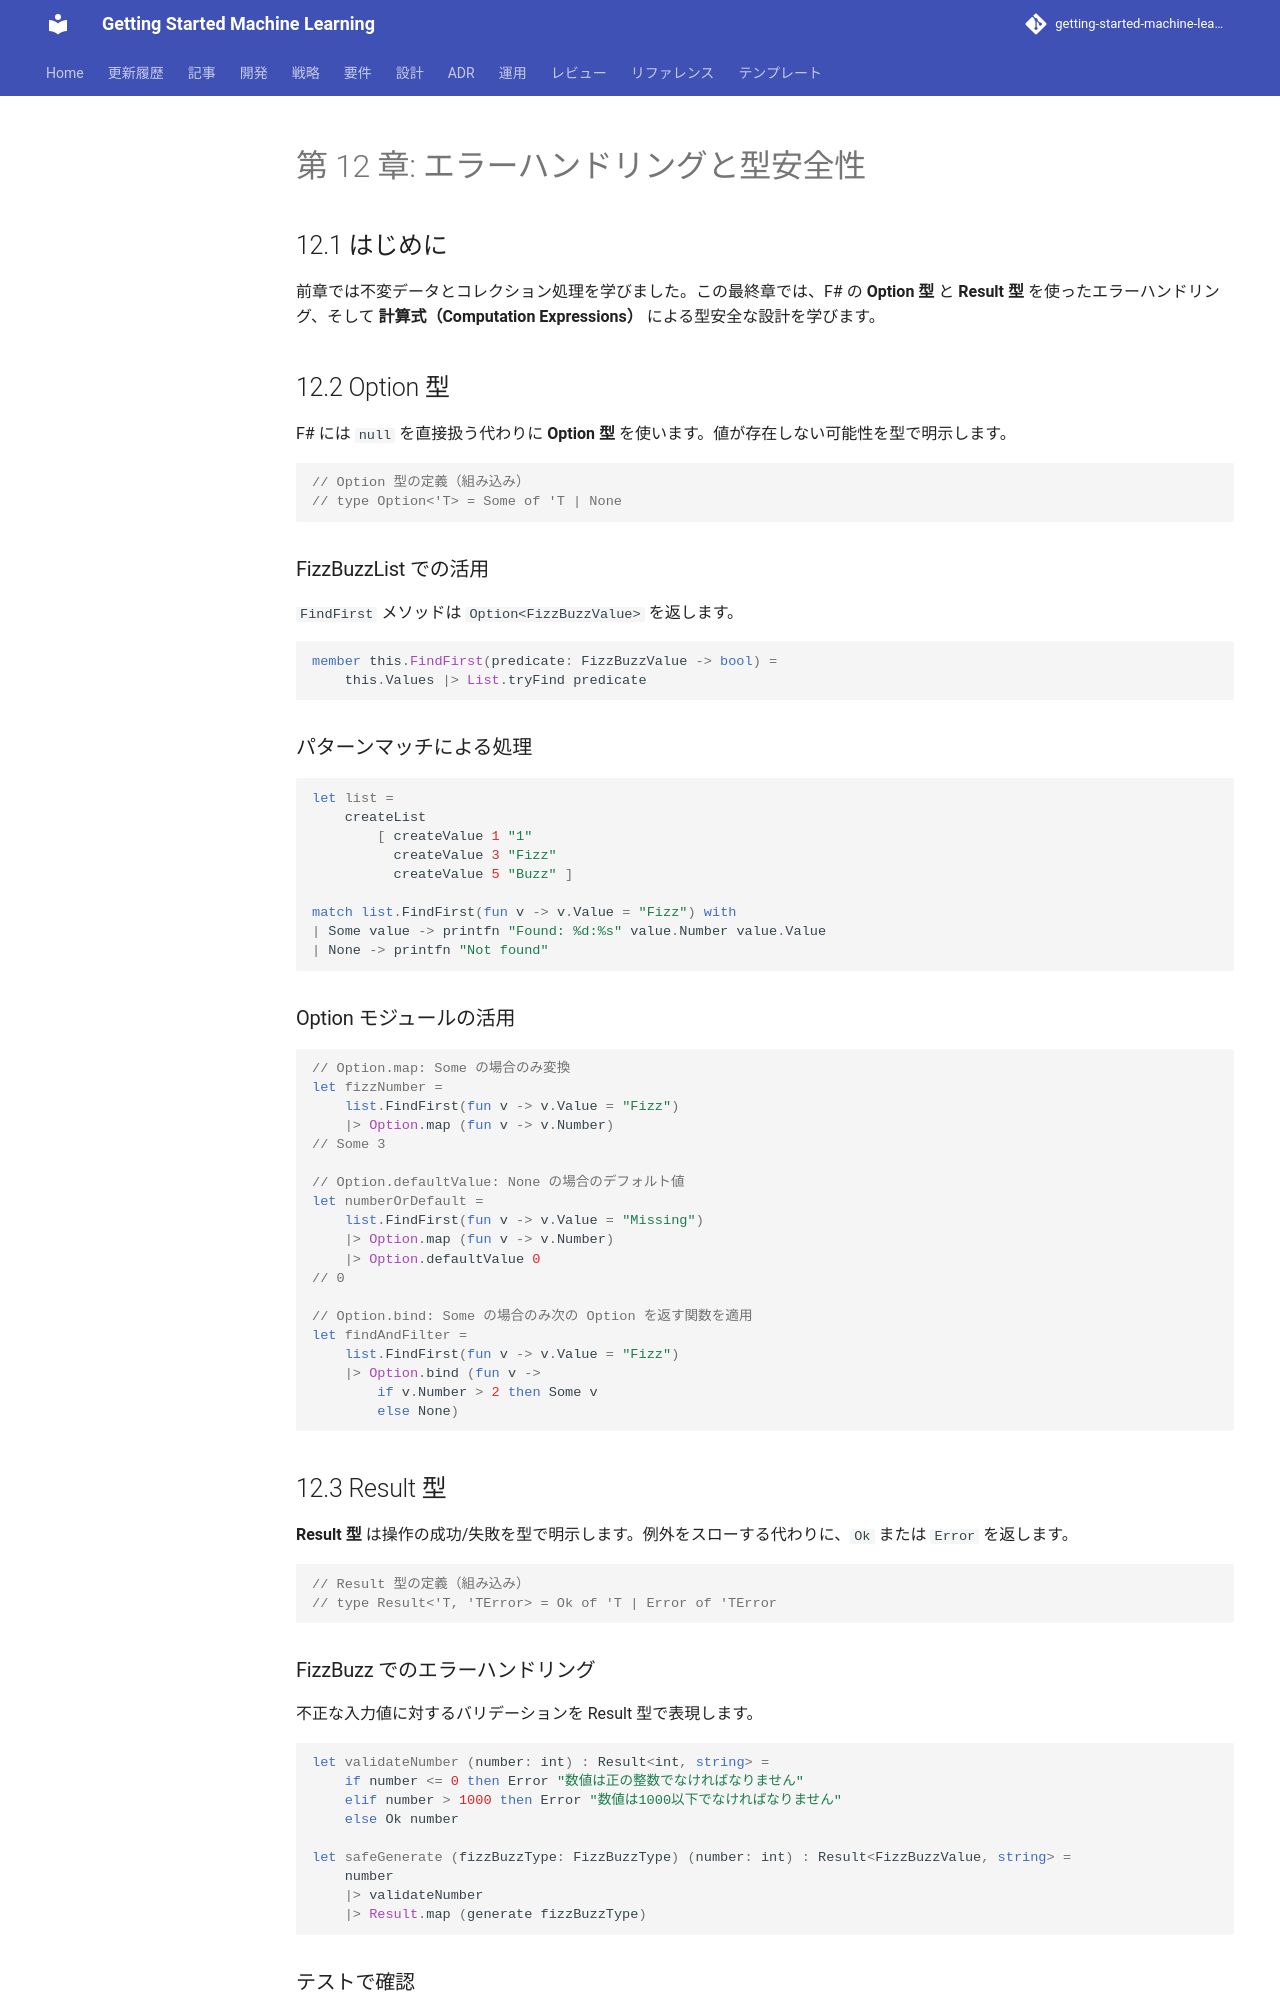

repository: k2works/getting-started-machine-learning · page: article/getting-start-tdd/fsharp/chapter12/index.html · generator: mkdocs

---
type: Article
title: "第 12 章: エラーハンドリングと型安全性"
description: "前章では不変データとコレクション処理を学びました。"
tags: [article, getting-start-tdd, fsharp]
status: stable
generated: { by: human:kakimomokuri, at: 2026-03-24T05:22:28Z }
---

# 第 12 章: エラーハンドリングと型安全性

## 12.1 はじめに

前章では不変データとコレクション処理を学びました。この最終章では、F# の **Option 型** と **Result 型** を使ったエラーハンドリング、そして **計算式（Computation Expressions）** による型安全な設計を学びます。

## 12.2 Option 型

F# には `null` を直接扱う代わりに **Option 型** を使います。値が存在しない可能性を型で明示します。

```fsharp
// Option 型の定義（組み込み）
// type Option<'T> = Some of 'T | None
```

### FizzBuzzList での活用

`FindFirst` メソッドは `Option<FizzBuzzValue>` を返します。

```fsharp
member this.FindFirst(predicate: FizzBuzzValue -> bool) =
    this.Values |> List.tryFind predicate
```

### パターンマッチによる処理

```fsharp
let list =
    createList
        [ createValue 1 "1"
          createValue 3 "Fizz"
          createValue 5 "Buzz" ]

match list.FindFirst(fun v -> v.Value = "Fizz") with
| Some value -> printfn "Found: %d:%s" value.Number value.Value
| None -> printfn "Not found"
```

### Option モジュールの活用

```fsharp
// Option.map: Some の場合のみ変換
let fizzNumber =
    list.FindFirst(fun v -> v.Value = "Fizz")
    |> Option.map (fun v -> v.Number)
// Some 3

// Option.defaultValue: None の場合のデフォルト値
let numberOrDefault =
    list.FindFirst(fun v -> v.Value = "Missing")
    |> Option.map (fun v -> v.Number)
    |> Option.defaultValue 0
// 0

// Option.bind: Some の場合のみ次の Option を返す関数を適用
let findAndFilter =
    list.FindFirst(fun v -> v.Value = "Fizz")
    |> Option.bind (fun v ->
        if v.Number > 2 then Some v
        else None)
```

## 12.3 Result 型

**Result 型** は操作の成功/失敗を型で明示します。例外をスローする代わりに、`Ok` または `Error` を返します。

```fsharp
// Result 型の定義（組み込み）
// type Result<'T, 'TError> = Ok of 'T | Error of 'TError
```
